Labelled photos from "mstar", an image-classification folder in Tao-ran-ju/-2026--. The possible labels are: BMP2 serial number 9563, BRDM-2, BTR70 serial number C71, BTR-60.

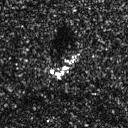
Label: BRDM-2

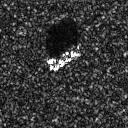
Label: BTR-60

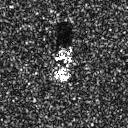
Label: BTR70 serial number C71

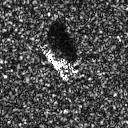
Label: BMP2 serial number 9563

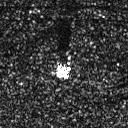
Label: BRDM-2

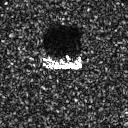
Label: BTR70 serial number C71
